Run: headless pygame with SDL's dummy video driver; simulated clock (each Clock.tick advances the game by its frame time, no real sleeping); random seed 0; keys injected as events and as key.get_pressed() state; no mouse input.
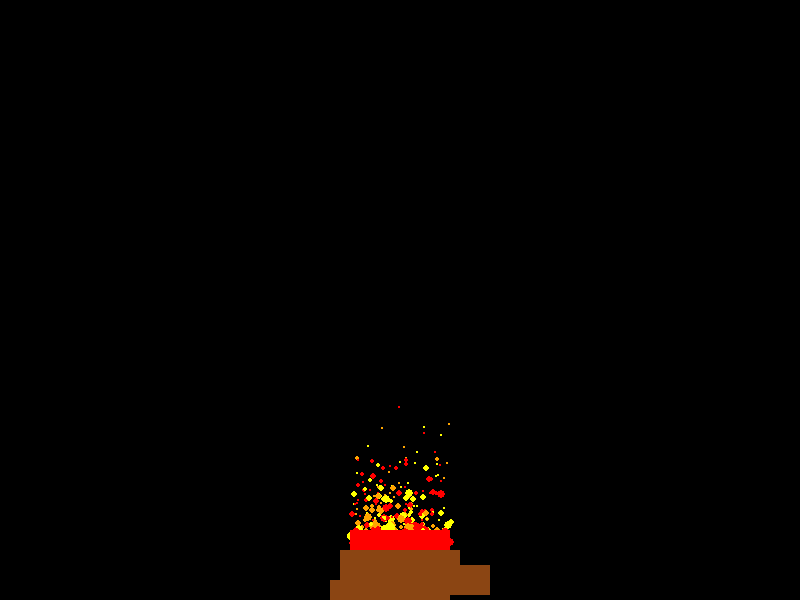
Frame 1 of 4 · flips 1–60 · no input
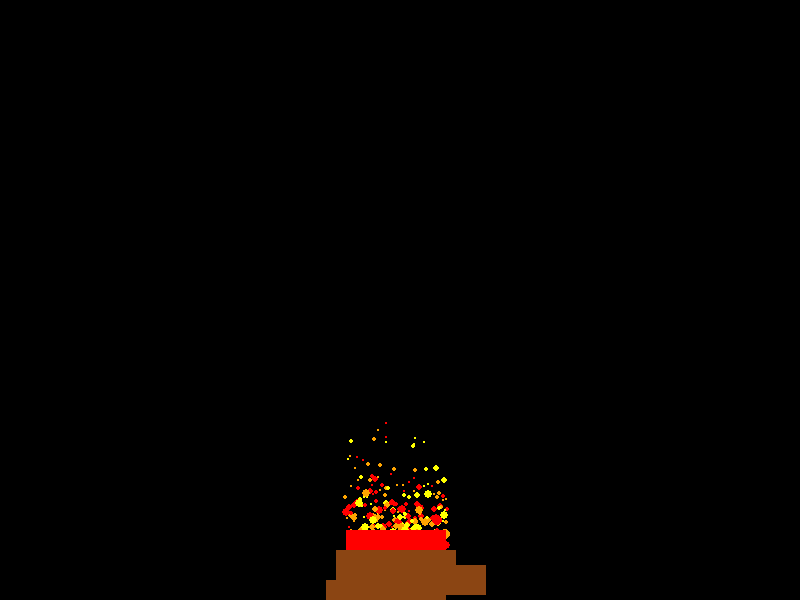
Frame 2 of 4 · flips 61–180 · tapped SPACE, RETURN · held RIGHT (→), D
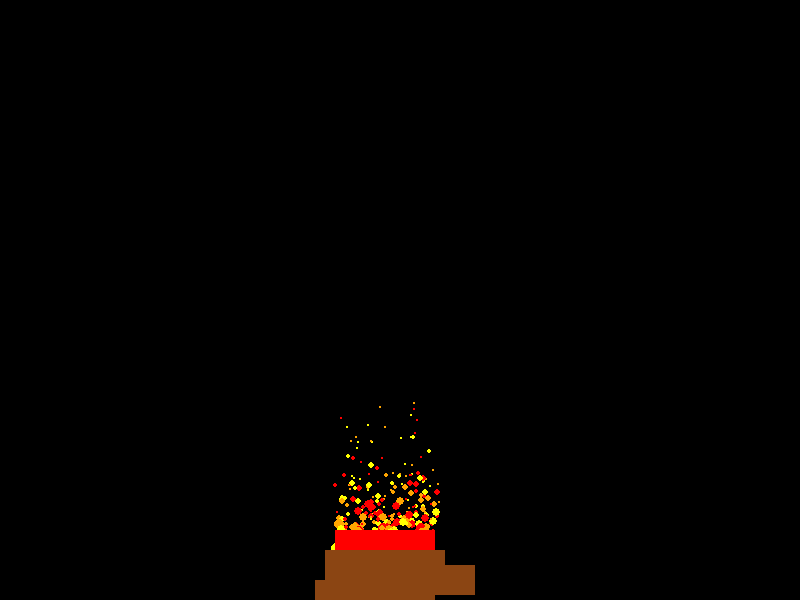
Frame 3 of 4 · flips 181–300 · held DOWN (↓), S
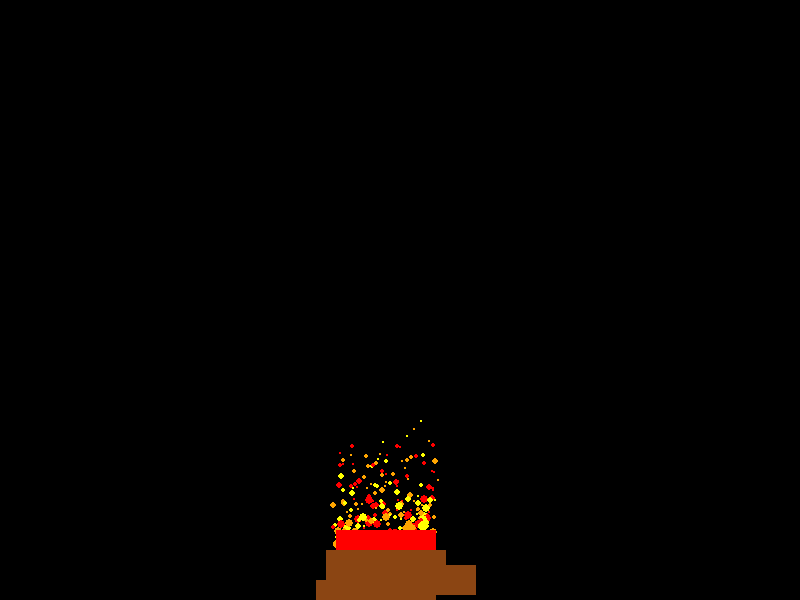
Frame 4 of 4 · flips 301–420 · held LEFT (←), A, UP (↑), W

The pygame program that drew these frames:

import pygame
import random

# Initialize Pygame
pygame.init()

# Set up the display
width, height = 800, 600
screen = pygame.display.set_mode((width, height))
pygame.display.set_caption("Moving Campfire")

# Colors
BLACK = (0, 0, 0)
ORANGE = (255, 165, 0)
RED = (255, 0, 0)
YELLOW = (255, 255, 0)
BROWN = (139, 69, 19)

# Fire properties
fire_width = 100
fire_height = 150
fire_x = width // 2 - fire_width // 2
fire_y = height - fire_height - 50

# Log properties
log_width = 120
log_height = 30

# Particle class
class Particle:
    def __init__(self, x, y):
        self.x = x
        self.y = y
        self.size = random.randint(2, 6)
        self.color = random.choice([ORANGE, RED, YELLOW])
        self.speed = random.uniform(1, 3)

    def move(self):
        self.y -= self.speed
        self.x += random.uniform(-0.5, 0.5)
        self.size -= 0.1
        if self.size < 0:
            self.size = 0

    def draw(self):
        pygame.draw.circle(screen, self.color, (int(self.x), int(self.y)), int(self.size))

def draw_logs(x, y):
    # Draw three logs
    pygame.draw.rect(screen, BROWN, (x - 10, y + fire_height, log_width, log_height))
    pygame.draw.rect(screen, BROWN, (x + 20, y + fire_height + 15, log_width, log_height))
    pygame.draw.rect(screen, BROWN, (x - 20, y + fire_height + 30, log_width, log_height))

# Main game loop
def main():
    global fire_x, fire_y, fire_width, fire_height, width, height

    print("Starting main function")
    clock = pygame.time.Clock()
    particles = []

    running = True
    while running:
        print("Entering game loop")
        for event in pygame.event.get():
            if event.type == pygame.QUIT:
                running = False

        screen.fill(BLACK)

        # Create new particles
        for _ in range(10):
            particles.append(Particle(fire_x + random.randint(0, fire_width),
                                      fire_y + fire_height))

        # Update and draw particles
        for particle in particles[:]:
            particle.move()
            particle.draw()
            if particle.size <= 0:
                particles.remove(particle)

        # Draw logs
        draw_logs(fire_x, fire_y)

        # Draw fire base
        pygame.draw.rect(screen, RED, (fire_x, fire_y + fire_height - 20, fire_width, 20))

        # Move fire horizontally
        fire_x += random.uniform(-1, 1)
        fire_x = max(0, min(width - fire_width, fire_x))

        pygame.display.flip()
        clock.tick(60)

    print("Exiting game loop")
    pygame.quit()

print("Script is running")
if __name__ == "__main__":
    print("Calling main function")
    main()
